Run: headless pygame with SDL's dummy video driver; simulated clock (each Clock.tick advances the game by its frame time, no real sleeping); random seed 0; keys injected as events and as key.get_pressed() state; no mouse input.
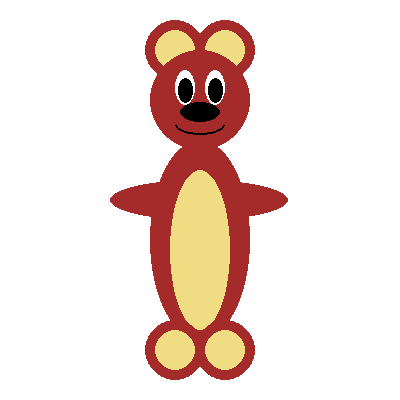
Frame 1 of 4 · flips 1–60 · no input
Frame 2 of 4 · flips 61–180 · tapped SPACE, RETURN · held RIGHT (→), D · screen unchanged from frame 1, image omitted
Frame 3 of 4 · flips 181–300 · held DOWN (↓), S · screen unchanged from frame 2, image omitted
Frame 4 of 4 · flips 301–420 · held LEFT (←), A, UP (↑), W · screen unchanged from frame 3, image omitted

The pygame program that drew these frames:

import pygame as pg
pg.init()
pg.display.set_caption("Meda")
(sirina,visina)=(400,400)
prozor = pg.display.set_mode((sirina,visina))
prozor.fill(pg.Color("white"))

#Usi
pg.draw.circle(prozor,pg.Color("brown"),(175,50),30)
pg.draw.circle(prozor,pg.Color(240, 220, 130),(175,50),20)

pg.draw.circle(prozor,pg.Color("brown"),(225,50),30)
pg.draw.circle(prozor,pg.Color(240, 220, 130),(225,50),20)

#glava
pg.draw.circle(prozor,pg.Color("brown"),(200,100),50)
pg.draw.ellipse(prozor,pg.Color("white"),(175,70,20,35))
pg.draw.ellipse(prozor,pg.Color("white"),(205,70,20,35))
pg.draw.ellipse(prozor,pg.Color("black"),(178,78,15,25))
pg.draw.ellipse(prozor,pg.Color("black"),(208,78,15,25))

#usta
pg.draw.ellipse(prozor,pg.Color("black"),(175,115,50,20),2)
pg.draw.rect(prozor,pg.Color("brown"),(175,105,50,20))

#njuska
pg.draw.ellipse(prozor,pg.Color("black"),(180,102,40,20))
#ruke
pg.draw.ellipse(prozor,pg.Color("brown"),(110,180,178,40))
#telo
pg.draw.ellipse(prozor,pg.Color("brown"),(150,140,100,200))
pg.draw.ellipse(prozor,pg.Color(240, 220, 130),(170,170,60,160))
#noge
pg.draw.circle(prozor,pg.Color("brown"),(175,350),30)
pg.draw.circle(prozor,pg.Color(240, 220, 130),(175,350),20)

pg.draw.circle(prozor,pg.Color("brown"),(225,350),30)
pg.draw.circle(prozor,pg.Color(240, 220, 130),(225,350),20)



pg.display.update()

while pg.event.wait().type != pg.QUIT:
    pass
pg.quit()
